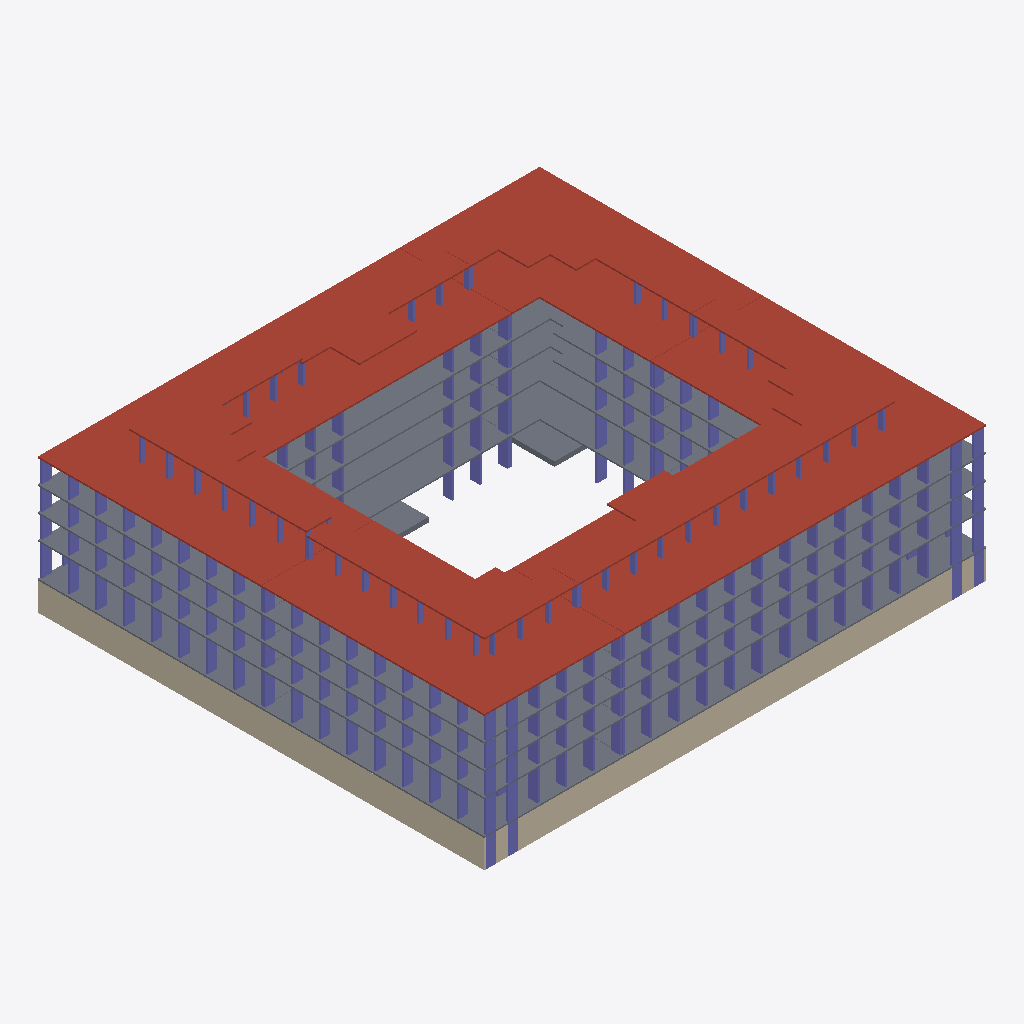
Isometric view of an IFC building model (IFC-SPF (STEP), schema IFC4X3, length unit millimetre), seen from the south-west, elements coloured by IFC class: 249 columns (violet), 27 slabs (grey), 12 roofs (red-brown), 8 walls (beige).
Extent 62.6 m × 55.8 m × 21.5 m (x, y, z). Storeys (42): тб1_с1_э0 at -3.82 m; тб1_с2_э0 at -3.82 m; тб2_с1_э0 at -3.82 m; тб3_с1_э0 at -3.82 m; тб3_с2_э0 at -3.82 m; тб4_с1_э0 at -3.82 m; тб1_с1_э1 at -0.15 m; тб1_с2_э1 at -0.15 m; тб2_с1_э1 at -0.15 m; тб3_с1_э1 at -0.15 m; тб3_с2_э1 at -0.15 m; тб4_с1_э1 at -0.15 m; тб1_с1_э2 at 4.05 m; тб1_с2_э2 at 4.05 m; тб2_с1_э2 at 4.05 m; тб3_с1_э2 at 4.05 m. Elements (1118): 1026 IfcColumn, 50 IfcSlab, 42 IfcWall.

HEADER;
FILE_DESCRIPTION(('ViewDefinition[CoordinationView]'),'2;1');
FILE_NAME('','2024-04-24T19:52:33',(''),(''),'','BIMserver','');
FILE_SCHEMA(('IFC4X3'));
ENDSEC;
DATA;
#16792=IFCPROJECT('2_Lkb38V18Afn4ODN40O$7',#20506,'АКД04',$,$,$,$,(#118),#16788);
#16789=IFCSITE('0uzBjGQi9F0B6rFcWBMEsI',#4,'ekb',$,$,#16790,$,'Екатеринбург',.COMPLEX.,$,$,$,$,$);
#16758=IFCSITE('0YknCZwlP5TxpPo62Ce2ji',#4,'Академический',$,$,#16753,$,'Академический',.PARTIAL.,$,$,$,$,$);
#3=IFCBUILDING('25_dWS$kzDzh$zS$DdSFwi',#4,'BRU_Секция_CN78_С1',$,'BRU_Секция_CN78',#5,$,$,.ELEMENT.,$,$,$);
#9=IFCBUILDING('2A0Wc4IBz7mPijLJbujOpV',#4,'BRU_Секция_EW6_1_С2',$,'BRU_Секция_EW6_1',#10,$,$,.ELEMENT.,$,$,$);
#13=IFCBUILDING('2PXP3YojP04Ae6PLoeTDwX',#4,'BRU_Секция_CN58_С3',$,'BRU_Секция_CN58',#14,$,$,.ELEMENT.,$,$,$);
#17=IFCBUILDING('1P1OhEMkb9hBRl8N0csKE6',#4,'BRU_Секция_CS58_С4',$,'BRU_Секция_CS58',#18,$,$,.ELEMENT.,$,$,$);
#21=IFCBUILDING('1WqA5AI$v0zubRqgEyywmE',#4,'BRU_Секция_EW8_С5',$,'BRU_Секция_EW8',#22,$,$,.ELEMENT.,$,$,$);
#25=IFCBUILDING('277Whlzv5669JsoLPDAtak',#4,'BRU_Секция_CS58_С6',$,'BRU_Секция_CS58',#26,$,$,.ELEMENT.,$,$,$);
#16751=IFCBUILDING('1eM_dUhyr9VfPlCGlqwQvT',#4,'АКД04',$,'BRU_Квартал_закрытый_10х8_без_башни',#16752,$,'Академический 04',.COMPLEX.,$,$,$);
#16760=IFCBUILDING('1UghqJxhz1K872v_KCwmuS',#4,'тб_2',$,'BRU_Температурный_блок',#16765,$,$,.COMPLEX.,$,$,$);
#16761=IFCBUILDING('3AfoFmxvP4eQWdrdlv7wzm',#4,'тб_3',$,'BRU_Температурный_блок',#16771,$,$,.COMPLEX.,$,$,$);
#16762=IFCBUILDING('1h5JP5RLDDjRJpQ0v2RXsa',#4,'тб_5',$,'BRU_Температурный_блок',#16777,$,$,.COMPLEX.,$,$,$);
#16763=IFCBUILDING('0Zx4fZ6gLA$fyvfReSEvPY',#4,'тб_6',$,'BRU_Температурный_блок',#16783,$,$,.COMPLEX.,$,$,$);
#6463=IFCBUILDINGSTOREY('34kRPRQgj7AxbtL$$VyT_Z',#4,'тб1_с1_э0','Этаж -01 (отм. -3,820)','BRU_Этаж',#6464,$,$,.ELEMENT.,-3820.0);
#6510=IFCBUILDINGSTOREY('3Eb5IVaJH8uBlf5tsAA8fv',#4,'тб1_с1_э1','Этаж 01 (отм. -0,150)','BRU_Этаж',#6511,$,$,.ELEMENT.,-150.0);
#6555=IFCBUILDINGSTOREY('2kPtFO0p50avS6a40HwfNH',#4,'тб1_с1_э2','Этаж 02 (отм. +4,050)','BRU_Этаж',#6556,$,$,.ELEMENT.,4050.0);
#6600=IFCBUILDINGSTOREY('1Bl63UL4jAxAEYquvBhwvI',#4,'тб1_с1_э3','Этаж 03 (отм. +7,050)','BRU_Этаж',#6601,$,$,.ELEMENT.,7050.0);
#6645=IFCBUILDINGSTOREY('2bDP74S1j6$wTT_JOVmcby',#4,'тб1_с1_э4','Этаж 04 (отм. +10,050)','BRU_Этаж',#6646,$,$,.ELEMENT.,10050.0);
#6669=IFCBUILDINGSTOREY('2JZ5bGiVPBnQuFzAUibWxx',#4,'тб1_с1_э5','Этаж 05 (отм. +13,070)','BRU_Этаж',#6670,$,$,.ELEMENT.,13070.0);
#7747=IFCBUILDINGSTOREY('36vRugXojFURUl8eiN$K8D',#4,'тб1_с1_э6','Этаж 06 (отм. +16,090)','BRU_Этаж',#7748,$,$,.ELEMENT.,16090.0);
#6703=IFCBUILDINGSTOREY('346nHguuL9I9qPQ3CxEB3F',#4,'тб1_с2_э0','Этаж -01 (отм. -3,820)','BRU_Этаж',#6704,$,$,.ELEMENT.,-3820.0);
#6732=IFCBUILDINGSTOREY('2UxppX8rjCf9IlUZcuE4m3',#4,'тб1_с2_э1','Этаж 01 (отм. -0,150)','BRU_Этаж',#6733,$,$,.ELEMENT.,-150.0);
#6761=IFCBUILDINGSTOREY('36fvOcwgXDxvzdJIEZVrFR',#4,'тб1_с2_э2','Этаж 02 (отм. +4,050)','BRU_Этаж',#6762,$,$,.ELEMENT.,4050.0);
#6790=IFCBUILDINGSTOREY('12f3BK3YHCjOSD9yocinaw',#4,'тб1_с2_э3','Этаж 03 (отм. +7,050)','BRU_Этаж',#6791,$,$,.ELEMENT.,7050.0);
#6819=IFCBUILDINGSTOREY('24N$mYhnj2PhsPe3qYgWDc',#4,'тб1_с2_э4','Этаж 04 (отм. +10,050)','BRU_Этаж',#6820,$,$,.ELEMENT.,10050.0);
#6837=IFCBUILDINGSTOREY('2wyPFVPyr7LuFk1dSZ$Qwf',#4,'тб1_с2_э5','Этаж 05 (отм. +13,070)','BRU_Этаж',#6838,$,$,.ELEMENT.,13070.0);
#7758=IFCBUILDINGSTOREY('260AVmfID87gdhqlWabYYL',#4,'тб1_с2_э6','Этаж 06 (отм. +15,620)','BRU_Этаж',#7759,$,$,.ELEMENT.,15620.0);
#6886=IFCBUILDINGSTOREY('3t4PzqS_b4sg7B032ve0sp',#4,'тб2_с1_э0','Этаж -01 (отм. -3,820)','BRU_Этаж',#6887,$,$,.ELEMENT.,-3820.0);
#6927=IFCBUILDINGSTOREY('1QTaTn4fL92vJPMm3xamkt',#4,'тб2_с1_э1','Этаж 01 (отм. -0,150)','BRU_Этаж',#6928,$,$,.ELEMENT.,-150.0);
#6968=IFCBUILDINGSTOREY('3eUrcXl8bAwvDOlUA$l2Lf',#4,'тб2_с1_э2','Этаж 02 (отм. +4,050)','BRU_Этаж',#6969,$,$,.ELEMENT.,4050.0);
#7009=IFCBUILDINGSTOREY('2v9PqEFc99bupr0r0xZDB4',#4,'тб2_с1_э3','Этаж 03 (отм. +7,050)','BRU_Этаж',#7010,$,$,.ELEMENT.,7050.0);
#7050=IFCBUILDINGSTOREY('20I2jHY0v5heW529bHFGND',#4,'тб2_с1_э4','Этаж 04 (отм. +10,050)','BRU_Этаж',#7051,$,$,.ELEMENT.,10050.0);
#7072=IFCBUILDINGSTOREY('2ogZ7CVof1XRJ1QO8P0zx2',#4,'тб2_с1_э5','Этаж 05 (отм. +13,070)','BRU_Этаж',#7073,$,$,.ELEMENT.,13070.0);
#7769=IFCBUILDINGSTOREY('17wrliDD52nPLXTIyZJmGK',#4,'тб2_с1_э6','Этаж 06 (отм. +15,620)','BRU_Этаж',#7770,$,$,.ELEMENT.,15620.0);
#7117=IFCBUILDINGSTOREY('2xYGKPtLr6hArDRv_D5jf5',#4,'тб3_с1_э0','Этаж -01 (отм. -3,820)','BRU_Этаж',#7118,$,$,.ELEMENT.,-3820.0);
#7154=IFCBUILDINGSTOREY('0mnHkoFLz6Dv3ZZiMEGxiH',#4,'тб3_с1_э1','Этаж 01 (отм. -0,150)','BRU_Этаж',#7155,$,$,.ELEMENT.,-150.0);
#7191=IFCBUILDINGSTOREY('0ewGihFDj1oRCr6WW987JO',#4,'тб3_с1_э2','Этаж 02 (отм. +4,050)','BRU_Этаж',#7192,$,$,.ELEMENT.,4050.0);
#7228=IFCBUILDINGSTOREY('0jAAxh9gvEMPKYVXi1$pkC',#4,'тб3_с1_э3','Этаж 03 (отм. +7,050)','BRU_Этаж',#7229,$,$,.ELEMENT.,7050.0);
#7265=IFCBUILDINGSTOREY('2emNBA5hH2qegkodvsYLbw',#4,'тб3_с1_э4','Этаж 04 (отм. +10,050)','BRU_Этаж',#7266,$,$,.ELEMENT.,10050.0);
#7285=IFCBUILDINGSTOREY('2Nl7BArUf4pR_NnwA4utSY',#4,'тб3_с1_э5','Этаж 05 (отм. +13,070)','BRU_Этаж',#7286,$,$,.ELEMENT.,13070.0);
#7780=IFCBUILDINGSTOREY('0CEGJOmqHC2ugPYQV5e9Zm',#4,'тб3_с1_э6','Этаж 06 (отм. +15,620)','BRU_Этаж',#7781,$,$,.ELEMENT.,15620.0);
#7327=IFCBUILDINGSTOREY('3T2qFrfw10Lxdq1Ox0Rqzs',#4,'тб3_с2_э0','Этаж -01 (отм. -3,820)','BRU_Этаж',#7328,$,$,.ELEMENT.,-3820.0);
#7364=IFCBUILDINGSTOREY('1X7WsDpsb2YwvNfQaUHJD2',#4,'тб3_с2_э1','Этаж 01 (отм. -0,150)','BRU_Этаж',#7365,$,$,.ELEMENT.,-150.0);
#7401=IFCBUILDINGSTOREY('29SXl$BXH50wXa7_dVwUea',#4,'тб3_с2_э2','Этаж 02 (отм. +4,050)','BRU_Этаж',#7402,$,$,.ELEMENT.,4050.0);
#7438=IFCBUILDINGSTOREY('370QndSQ14qg4yBRQsjj$d',#4,'тб3_с2_э3','Этаж 03 (отм. +7,050)','BRU_Этаж',#7439,$,$,.ELEMENT.,7050.0);
#7475=IFCBUILDINGSTOREY('34l$CFtEDBWfdthUkA_P0U',#4,'тб3_с2_э4','Этаж 04 (отм. +10,050)','BRU_Этаж',#7476,$,$,.ELEMENT.,10050.0);
#7497=IFCBUILDINGSTOREY('0UNtUNveH5SO_7RmWOAR37',#4,'тб3_с2_э5','Этаж 05 (отм. +13,070)','BRU_Этаж',#7498,$,$,.ELEMENT.,13070.0);
#7791=IFCBUILDINGSTOREY('191v7r9W5AkPksL79hJUb7',#4,'тб3_с2_э6','Этаж 06 (отм. +15,620)','BRU_Этаж',#7792,$,$,.ELEMENT.,15620.0);
#7546=IFCBUILDINGSTOREY('1KY1K7NKLEkQqgbBvxKwES',#4,'тб4_с1_э0','Этаж -01 (отм. -3,820)','BRU_Этаж',#7547,$,$,.ELEMENT.,-3820.0);
#7587=IFCBUILDINGSTOREY('2rvNnG_o986uJUWrjEjjJd',#4,'тб4_с1_э1','Этаж 01 (отм. -0,150)','BRU_Этаж',#7588,$,$,.ELEMENT.,-150.0);
#7628=IFCBUILDINGSTOREY('1n0O7oZfHAjQ6lHJGikkPu',#4,'тб4_с1_э2','Этаж 02 (отм. +4,050)','BRU_Этаж',#7629,$,$,.ELEMENT.,4050.0);
#7669=IFCBUILDINGSTOREY('32U3KCB3n7l9L8i6oVI6vk',#4,'тб4_с1_э3','Этаж 03 (отм. +7,050)','BRU_Этаж',#7670,$,$,.ELEMENT.,7050.0);
#7710=IFCBUILDINGSTOREY('2PDMXxERz56f_OzB5RKaRX',#4,'тб4_с1_э4','Этаж 04 (отм. +10,050)','BRU_Этаж',#7711,$,$,.ELEMENT.,10050.0);
#7732=IFCBUILDINGSTOREY('1Zy1C2nmjC9P2vAY8GsqnJ',#4,'тб4_с1_э5','Этаж 05 (отм. +13,070)','BRU_Этаж',#7733,$,$,.ELEMENT.,13070.0);
#7806=IFCBUILDINGSTOREY('1KhtJm6TzAPe1VP9tkHVj4',#4,'тб4_с1_э6','Этаж 06 (отм. +15,620)','BRU_Этаж',#7807,$,$,.ELEMENT.,15620.0);
#6371=IFCSLAB('3R73hCReL448BmEeBc42D7',#6414,'1.5_перекрытие','Покрытия','Монолитное_перекрытие_200',#6650,#1875,$,.ROOF.);
#6376=IFCSLAB('3LBVvzMmvBcO_e4pD9$Rx_',#6414,'6.5_перекрытие','Покрытия','Монолитное_перекрытие_200',#7715,#1995,$,.ROOF.);
#6374=IFCSLAB('1kbnepKIn2R8uxqyZv4qJU',#6414,'4.5_перекрытие','Покрытия','Монолитное_перекрытие_200',#7270,#1947,$,.ROOF.);
#6373=IFCSLAB('1Hxlw13G51kxq6lsnyk6Xa',#6414,'3.5_перекрытие','Покрытия','Монолитное_перекрытие_200',#7055,#1923,$,.ROOF.);
#6375=IFCSLAB('3xAx_BV857gPjTPvWBb95E',#6414,'5.5_перекрытие','Покрытия','Монолитное_перекрытие_200',#7480,#1971,$,.ROOF.);
#6372=IFCSLAB('0dZdXiLlPEA9ahSpO9uXxX',#6414,'2.5_перекрытие','Покрытия','Монолитное_перекрытие_200',#6824,#1899,$,.ROOF.);
#6378=IFCSLAB('39v8KLLsTCTvIXLLGy9VBh',#6414,'тб1_с1_э7_перекрытие','Покрытия','Монолитное_перекрытие_200',#7745,#2878,$,.ROOF.);
#6383=IFCSLAB('1Y95jaghDByxCMEiOlMBC_',#6414,'тб4_с1_э7_перекрытие','Покрытия','Монолитное_перекрытие_200',#7804,#6306,$,.ROOF.);
#6380=IFCSLAB('1N_pyid7n4VANyQgdALPH_',#6414,'тб2_с1_э7_перекрытие','Покрытия','Монолитное_перекрытие_200',#7767,#4161,$,.ROOF.);
#6381=IFCSLAB('2btuOFpZD8mxv4BbpHgy$S',#6414,'тб3_с1_э7_перекрытие','Покрытия','Монолитное_перекрытие_200',#7778,#4847,$,.ROOF.);
#6382=IFCSLAB('06B3WeesP658cUCZcsyI0j',#6414,'тб3_с2_э7_перекрытие','Покрытия','Монолитное_перекрытие_200',#7789,#5530,$,.ROOF.);
#7538=IFCWALL('33zKYHd_T9kBDSfY8mOfnv',#6414,$,'Подвал','Монолитная_стена_250',#16891,#5670,$,.SOLIDWALL.);
#6379=IFCSLAB('3r45wqQ0rCrPBkx210Et1M',#6414,'тб1_с2_э7_перекрытие','Покрытия','Монолитное_перекрытие_200',#7756,#3387,$,.ROOF.);
#6455=IFCWALL('2HPX1mq7vDYxQ7bYRL4cAn',#6414,$,'Подвал','Монолитная_стена_250',#16809,#2155,$,.SOLIDWALL.);
#7322=IFCWALL('2p2dIoTLT94wyRVvM4dj0K',#6414,$,'Подвал','Монолитная_стена_250',#16876,#4971,$,.SOLIDWALL.);
#6352=IFCSLAB('3JBTzGlmTDoxJdgER0K0kC',#6414,'6.1_перекрытие','Перекрытия','Монолитное_перекрытие_180',#7551,#1979,$,.FLOOR.);
#6353=IFCSLAB('1OX1n3zEXAhR$W9O9RAHZD',#6414,'6.2_перекрытие','Перекрытия','Монолитное_перекрытие_180',#7592,#1983,$,.FLOOR.);
#6354=IFCSLAB('3_PflxkhDEF84jo9NyFFgr',#6414,'6.3_перекрытие','Перекрытия','Монолитное_перекрытие_180',#7633,#1987,$,.FLOOR.);
#6355=IFCSLAB('3ugFPY8FnFwggYK78XtLM1',#6414,'6.4_перекрытие','Покрытия','Монолитное_перекрытие_180',#7674,#1991,$,.FLOOR.);
#6348=IFCSLAB('0DC4YgJ6n5I9HWU9$3Hqsn',#6414,'5.1_перекрытие','Перекрытия','Монолитное_перекрытие_180',#7332,#1955,$,.FLOOR.);
#6332=IFCSLAB('0zo$ndPTn7jOakFpvXIZxF',#6414,'1.1_перекрытие','Перекрытия','Монолитное_перекрытие_180',#6470,#1859,$,.FLOOR.);
#6335=IFCSLAB('3rZ3DbNcbEQgpra0H9A0IK',#6414,'1.4_перекрытие','Покрытия','Монолитное_перекрытие_180',#6605,#1871,$,.FLOOR.);
#6334=IFCSLAB('3nwL84cIX3GPgcbjmyLxAf',#6414,'1.3_перекрытие','Перекрытия','Монолитное_перекрытие_180',#6560,#1867,$,.FLOOR.);
#6340=IFCSLAB('2HuNJn1Gn8tu0d3H8Gxnet',#6414,'3.1_перекрытие','Перекрытия','Монолитное_перекрытие_180',#6891,#1907,$,.FLOOR.);
#6336=IFCSLAB('3pr4sTcSH3Fw2BlDl6CtJX',#6414,'2.1_перекрытие','Перекрытия','Монолитное_перекрытие_180',#6708,#1883,$,.FLOOR.);
#6333=IFCSLAB('1FMYBr2AbA4hyaDJE69Mz2',#6414,'1.2_перекрытие','Перекрытия','Монолитное_перекрытие_180',#6515,#1863,$,.FLOOR.);
#6347=IFCSLAB('1aEcIemcz0FQ4ws3dPC92G',#6414,'4.4_перекрытие','Покрытия','Монолитное_перекрытие_180',#7233,#1943,$,.FLOOR.);
#6349=IFCSLAB('33LvQvr81EEfrz8NR8g2Nn',#6414,'5.2_перекрытие','Перекрытия','Монолитное_перекрытие_180',#7369,#1959,$,.FLOOR.);
#6351=IFCSLAB('3I32PSfqnDyOcmsSxwdRKP',#6414,'5.4_перекрытие','Покрытия','Монолитное_перекрытие_180',#7443,#1967,$,.FLOOR.);
#6350=IFCSLAB('2pMi4zW516_OSvE4lla8BI',#6414,'5.3_перекрытие','Перекрытия','Монолитное_перекрытие_180',#7406,#1963,$,.FLOOR.);
#6338=IFCSLAB('2m_yjP_Ev9SQ5zPjq8adic',#6414,'2.3_перекрытие','Перекрытия','Монолитное_перекрытие_180',#6766,#1891,$,.FLOOR.);
#6339=IFCSLAB('3SR3Ld4pH0JxmVV5nz8dsL',#6414,'2.4_перекрытие','Покрытия','Монолитное_перекрытие_180',#6795,#1895,$,.FLOOR.);
#6337=IFCSLAB('15Wl6x5xDFTQkgsWnZEg2X',#6414,'2.2_перекрытие','Перекрытия','Монолитное_перекрытие_180',#6737,#1887,$,.FLOOR.);
#6346=IFCSLAB('3UOx4LiVf3ahhG5v_iuoIv',#6414,'4.3_перекрытие','Перекрытия','Монолитное_перекрытие_180',#7196,#1939,$,.FLOOR.);
#6341=IFCSLAB('1LvD85Fxj79AZUX3Hpz69d',#6414,'3.2_перекрытие','Перекрытия','Монолитное_перекрытие_180',#6932,#1911,$,.FLOOR.);
#6342=IFCSLAB('0QmYwp$U597OrWsf3wFxDr',#6414,'3.3_перекрытие','Перекрытия','Монолитное_перекрытие_180',#6973,#1915,$,.FLOOR.);
#7541=IFCWALL('1ZW7gOxun2fQf6xc5AoJKb',#6414,$,'Подвал','Монолитная_стена_250',#16747,#5679,$,.SOLIDWALL.);
#6344=IFCSLAB('1AjSQujxLFheHv0TLqd5AK',#6414,'4.1_перекрытие','Перекрытия','Монолитное_перекрытие_180',#7122,#1931,$,.FLOOR.);
#7112=IFCWALL('3liX8SkTj5I9rSKFLp5zU9',#6414,$,'Подвал','Монолитная_стена_250',#16738,#4294,$,.SOLIDWALL.);
#6343=IFCSLAB('03ZGcanar9TATTPDxBkImr',#6414,'3.4_перекрытие','Покрытия','Монолитное_перекрытие_180',#7014,#1919,$,.FLOOR.);
#6345=IFCSLAB('1H5p8bMbLEj951g0kPdlxx',#6414,'4.2_перекрытие','Перекрытия','Монолитное_перекрытие_180',#7159,#1935,$,.FLOOR.);
#6314=IFCSLAB('0dHFBfNLHFQR46PU$YzShK',#6414,'3.0_перекрытие',$,'Монолитное_перекрытие_600',#6842,#1903,$,.BASESLAB.);
#6356=IFCSLAB('3WO88itlD41PlG6P8FLsab',#6414,'тб4_с1_э2_перекрытие','Перекрытия','Монолитное_перекрытие_180',#7800,#5698,$,.FLOOR.);
#6313=IFCSLAB('2vdfWDehDCGhWo7G$EZV7b',#6414,'2.0_перекрытие',$,'Монолитное_перекрытие_600',#6674,#1879,$,.BASESLAB.);
#7153=IFCCOLUMN('2ppm9YuzbC$vgCrFtCSPz3',#6414,'Колонна_особая_тб3_с1_э1',$,'Монолитная_колонна_1200_250',#18305,#4431,$,.COLUMN.);
#7585=IFCCOLUMN('11BJsjyGj0YPvdaQ4q0OhB',#6414,'Колонна_угловая_тб4_с1_э1',$,'Монолитная_колонна_1200_250',#18000,#5830,$,.COLUMN.);
#7152=IFCCOLUMN('2LA_PCBGn9iA_CMlxq2_QD',#6414,'Колонна_угловая_тб3_с1_э1',$,'Монолитная_колонна_1200_250',#18306,#4427,$,.COLUMN.);
#7586=IFCCOLUMN('3owKCxcNLDPx7eQfGYI_bz',#6414,'Колонна_особая_тб4_с1_э1',$,'Монолитная_колонна_1200_250',#17999,#5834,$,.COLUMN.);
#7111=IFCWALL('0G1L$c9rn5Yx$thSM6DtOy',#6414,$,'Подвал','Монолитная_стена_250',#16734,#4291,$,.SOLIDWALL.);
#7540=IFCWALL('3BV6me0ODBmQjNzaZgaXN2',#6414,$,'Подвал','Монолитная_стена_250',#16743,#5676,$,.SOLIDWALL.);
#7562=IFCCOLUMN('1uvfpcEPb0EOanx$VM7Pei',#6414,'Колонна_тб4_с1_э1_р1_ст3_гор',$,'Монолитная_колонна_1200_250',#18023,#5738,$,.COLUMN.);
#7570=IFCCOLUMN('1M40WmfGH61PO3$XbX8Mo6',#6414,'Колонна_тб4_с1_э1_р0_ст1_вер',$,'Монолитная_колонна_1200_250',#18015,#5770,$,.COLUMN.);
#6495=IFCCOLUMN('15h5v7yFL9I9qanCoiieKm',#6414,'Колонна_тб1_с1_э1_р1_ст1_вер',$,'Монолитная_колонна_1200_250',#18769,#2287,$,.COLUMN.);
#6728=IFCCOLUMN('0nOrGwOxTCrvLyJ5uBhhLx',#6414,'Колонна_тб1_с2_э1_р0_ст6',$,'Монолитная_колонна_1200_250',#18600,#3063,$,.COLUMN.);
#6505=IFCCOLUMN('0O5rbXAPP4H9d9f9mPn0ZZ',#6414,'Колонна_тб1_с1_э1_р6_ст1_вер',$,'Монолитная_колонна_1200_250',#18759,#2327,$,.COLUMN.);
#7345=IFCCOLUMN('2CIpZfM5v2KAcZt$Sv7ckE',#6414,'Колонна_тб3_с2_э1_р3_ст2',$,'Монолитная_колонна_1200_250',#18173,#5034,$,.COLUMN.);
#7351=IFCCOLUMN('3AKE1bCaX8hwx2_zTCAmAz',#6414,'Колонна_тб3_с2_э1_р3_ст5',$,'Монолитная_колонна_1200_250',#18167,#5058,$,.COLUMN.);
#7129=IFCCOLUMN('14aXaFpFnDkRi0vufZIbd3',#6414,'Колонна_тб3_с1_э1_р1_ст2_гор',$,'Монолитная_колонна_1200_250',#18329,#4335,$,.COLUMN.);
#7337=IFCCOLUMN('3DE3qBZlb6qAQvaELZF25V',#6414,'Колонна_тб3_с2_э1_р3_ст0',$,'Монолитная_колонна_1200_250',#18181,#5002,$,.COLUMN.);
#7558=IFCCOLUMN('2TanpEo$1CdRfp6ph4qiik',#6414,'Колонна_тб4_с1_э1_р1_ст1_гор',$,'Монолитная_колонна_1200_250',#18027,#5722,$,.COLUMN.);
#7576=IFCCOLUMN('3QAhA21tf3rvhiwbAuyev7',#6414,'Колонна_тб4_с1_э1_р3_ст1_вер',$,'Монолитная_колонна_1200_250',#18009,#5794,$,.COLUMN.);
#7582=IFCCOLUMN('0Gk1rGWCfDtApgZDEK1zOf',#6414,'Колонна_тб4_с1_э1_р6_ст1_вер',$,'Монолитная_колонна_1200_250',#18003,#5818,$,.COLUMN.);
#6499=IFCCOLUMN('2hkvpNkY5Dphm0xw7bKWyE',#6414,'Колонна_тб1_с1_э1_р3_ст1_вер',$,'Монолитная_колонна_1200_250',#18765,#2303,$,.COLUMN.);
#6724=IFCCOLUMN('07QgpRY2r98xx0GNX8EayB',#6414,'Колонна_тб1_с2_э1_р0_ст5',$,'Монолитная_колонна_1200_250',#18604,#3047,$,.COLUMN.);
#7572=IFCCOLUMN('3km$3ZKMv0cPPjo$yMrL0P',#6414,'Колонна_тб4_с1_э1_р1_ст1_вер',$,'Монолитная_колонна_1200_250',#18013,#5778,$,.COLUMN.);
#6503=IFCCOLUMN('24nX80Qpb3EAAQCq10Grni',#6414,'Колонна_тб1_с1_э1_р5_ст1_вер',$,'Монолитная_колонна_1200_250',#18761,#2319,$,.COLUMN.);
#6508=IFCCOLUMN('0hHmMFPBv9TA0j0w6C$6MO',#6414,'Колонна_угловая_тб1_с1_э1',$,'Монолитная_колонна_1200_250',#18756,#2339,$,.COLUMN.);
#6907=IFCCOLUMN('3wZv_Xf5b4OApc1mOJb_WZ',#6414,'Колонна_тб2_с1_э1_р2_ст0_вер',$,'Монолитная_колонна_1200_250',#18484,#3613,$,.COLUMN.);
#7347=IFCCOLUMN('2y9_5oA6z9iumAO$0KAqb4',#6414,'Колонна_тб3_с2_э1_р3_ст3',$,'Монолитная_колонна_1200_250',#18171,#5042,$,.COLUMN.);
#7355=IFCCOLUMN('1RiEWZydH6nP$zJCp7TRqd',#6414,'Колонна_тб3_с2_э1_р3_ст6',$,'Монолитная_колонна_1200_250',#18163,#5074,$,.COLUMN.);
#7578=IFCCOLUMN('0EGPr$Uvb2HgTUKc5TxpB1',#6414,'Колонна_тб4_с1_э1_р4_ст1_вер',$,'Монолитная_колонна_1200_250',#18007,#5802,$,.COLUMN.);
#7127=IFCCOLUMN('2tZ$B9VQXD4PChwqMO07rJ',#6414,'Колонна_тб3_с1_э1_р1_ст1_гор',$,'Монолитная_колонна_1200_250',#18331,#4327,$,.COLUMN.);
#7560=IFCCOLUMN('1QTru_CpbFlePjDRKIyGxC',#6414,'Колонна_тб4_с1_э1_р1_ст2_гор',$,'Монолитная_колонна_1200_250',#18025,#5730,$,.COLUMN.);
#7584=IFCCOLUMN('0_L5MeHNn5$u37KsPSZeS7',#6414,'Колонна_тб4_с1_э1_р7_ст1_вер',$,'Монолитная_колонна_1200_250',#18001,#5826,$,.COLUMN.);
#6497=IFCCOLUMN('3BCEQc_qL5WwlTZmpQSMK4',#6414,'Колонна_тб1_с1_э1_р2_ст1_вер',$,'Монолитная_колонна_1200_250',#18767,#2295,$,.COLUMN.);
#6720=IFCCOLUMN('2G2FeW5sD6ZP1aIf6s1btV',#6414,'Колонна_тб1_с2_э1_р0_ст4',$,'Монолитная_колонна_1200_250',#18608,#3031,$,.COLUMN.);
#7341=IFCCOLUMN('0onKThSdn28eM3FKdyRv0C',#6414,'Колонна_тб3_с2_э1_р3_ст1',$,'Монолитная_колонна_1200_250',#18177,#5018,$,.COLUMN.);
#6905=IFCCOLUMN('07p8U3$sP9mvIhaynFBNh_',#6414,'Колонна_тб2_с1_э1_р1_ст0_вер',$,'Монолитная_колонна_1200_250',#18486,#3605,$,.COLUMN.);
#7349=IFCCOLUMN('1ozNxKoj1FguzyfrlanSY1',#6414,'Колонна_тб3_с2_э1_р3_ст4',$,'Монолитная_колонна_1200_250',#18169,#5050,$,.COLUMN.);
#7359=IFCCOLUMN('3vQcICCW5B28hJjuOaJbQf',#6414,'Колонна_тб3_с2_э1_р3_ст7',$,'Монолитная_колонна_1200_250',#18159,#5090,$,.COLUMN.);
#6507=IFCCOLUMN('1_JJybKFnCO80Z9W4RJMFK',#6414,'Колонна_тб1_с1_э1_р7_ст1_вер',$,'Монолитная_колонна_1200_250',#18757,#2335,$,.COLUMN.);
#7125=IFCCOLUMN('1NKCOVJs51ePKqVkXXZY3i',#6414,'Колонна_тб3_с1_э1_р1_ст0_гор',$,'Монолитная_колонна_1200_250',#18333,#4319,$,.COLUMN.);
#7574=IFCCOLUMN('0ALoJGAVr3Ux_M7Xwsx_Ue',#6414,'Колонна_тб4_с1_э1_р2_ст1_вер',$,'Монолитная_колонна_1200_250',#18011,#5786,$,.COLUMN.);
#7580=IFCCOLUMN('2Kke9AMsTFbfCZFRMasZC9',#6414,'Колонна_тб4_с1_э1_р5_ст1_вер',$,'Монолитная_колонна_1200_250',#18005,#5810,$,.COLUMN.);
#6501=IFCCOLUMN('0D7ICLA4j4cv7SHlPhgvbd',#6414,'Колонна_тб1_с1_э1_р4_ст1_вер',$,'Монолитная_колонна_1200_250',#18763,#2311,$,.COLUMN.);
#7556=IFCCOLUMN('04qfyj94D8M9N$CNlhQYBj',#6414,'Колонна_тб4_с1_э1_р1_ст0_гор',$,'Монолитная_колонна_1200_250',#18029,#5714,$,.COLUMN.);
#7108=IFCCOLUMN('1jhWzXgpT4JwelAMaUsT1P',#6414,'Колонна_особая_тб3_с1_э0',$,'Монолитная_колонна_1200_250',#16736,#4281,$,.COLUMN.);
#7536=IFCCOLUMN('0Gf3hZBB551g2IGu36ZJ$Q',#6414,'Колонна_угловая_тб4_с1_э0',$,'Монолитная_колонна_1200_250',#16740,#5662,$,.COLUMN.);
#7107=IFCCOLUMN('0UeH4eLUr3CBuEsg$NOaLa',#6414,'Колонна_угловая_тб3_с1_э0',$,'Монолитная_колонна_1200_250',#16731,#4277,$,.COLUMN.);
#7537=IFCCOLUMN('1mfyCANqP8l9IijXdAph5D',#6414,'Колонна_особая_тб4_с1_э0',$,'Монолитная_колонна_1200_250',#16745,#5666,$,.COLUMN.);
#7227=IFCCOLUMN('38iALt6qX1Ph04ArFnD0ok',#6414,'Колонна_особая_тб3_с1_э3',$,'Монолитная_колонна_1200_250',#18245,#4671,$,.COLUMN.);
#7263=IFCCOLUMN('1lYLQaxQHCdRoLnoAisfrC',#6414,'Колонна_угловая_тб3_с1_э4',$,'Монолитная_колонна_1200_250',#18216,#4787,$,.COLUMN.);
#7189=IFCCOLUMN('3b$T45wef8Dw$Swns5wOBF',#6414,'Колонна_угловая_тб3_с1_э2',$,'Монолитная_колонна_1200_250',#18276,#4547,$,.COLUMN.);
#7190=IFCCOLUMN('1pmWF47SfESvTWR$LJoGwH',#6414,'Колонна_особая_тб3_с1_э2',$,'Монолитная_колонна_1200_250',#18275,#4551,$,.COLUMN.);
#7226=IFCCOLUMN('0wcoVQ9Zn8JP8odSl8YFFH',#6414,'Колонна_угловая_тб3_с1_э3',$,'Монолитная_колонна_1200_250',#18246,#4667,$,.COLUMN.);
#7264=IFCCOLUMN('01hDG620fFYxB9p2nYl4c0',#6414,'Колонна_особая_тб3_с1_э4',$,'Монолитная_колонна_1200_250',#18215,#4791,$,.COLUMN.);
#7627=IFCCOLUMN('3ZtrNxwj5EJOmkxFHPmuAF',#6414,'Колонна_особая_тб4_с1_э2',$,'Монолитная_колонна_1200_250',#17965,#5970,$,.COLUMN.);
#7667=IFCCOLUMN('2h7hRApQn32R2HcNrh9SiQ',#6414,'Колонна_угловая_тб4_с1_э3',$,'Монолитная_колонна_1200_250',#17932,#6102,$,.COLUMN.);
#7708=IFCCOLUMN('2UhmD13GbBgPl9Ga6$v8Lg',#6414,'Колонна_угловая_тб4_с1_э4',$,'Монолитная_колонна_1200_250',#17898,#6238,$,.COLUMN.);
#7709=IFCCOLUMN('2kuidGBo553PyOS8J4jK1y',#6414,'Колонна_особая_тб4_с1_э4',$,'Монолитная_колонна_1200_250',#17897,#6242,$,.COLUMN.);
#7626=IFCCOLUMN('3n_k7x6R15vOvM6hzN29lC',#6414,'Колонна_угловая_тб4_с1_э2',$,'Монолитная_колонна_1200_250',#17966,#5966,$,.COLUMN.);
#7668=IFCCOLUMN('20OGgHAozBvuEMGv$3AXxC',#6414,'Колонна_особая_тб4_с1_э3',$,'Монолитная_колонна_1200_250',#17931,#6106,$,.COLUMN.);
#6694=IFCCOLUMN('3S$_St0$58E9yystq238pT',#6414,'Колонна_тб1_с2_э0_р0_ст6',$,'Монолитная_колонна_1200_250',#18622,#2954,$,.COLUMN.);
#6690=IFCCOLUMN('3JXzhCP3n1ER7eCfu6ofG$',#6414,'Колонна_тб1_с2_э0_р0_ст5',$,'Монолитная_колонна_1200_250',#18626,#2938,$,.COLUMN.);
#6858=IFCCOLUMN('2vviifS_j8$AWuQbF4VCeC',#6414,'Колонна_тб2_с1_э0_р2_ст0_вер',$,'Монолитная_колонна_1200_250',#18516,#3447,$,.COLUMN.);
#6686=IFCCOLUMN('3Atb8gk818aApERzxa35S_',#6414,'Колонна_тб1_с2_э0_р0_ст4',$,'Монолитная_колонна_1200_250',#18630,#2922,$,.COLUMN.);
#7130=IFCCOLUMN('14S3UZF0n7FAt5CSV8OMNG',#6414,'Колонна_тб3_с1_э1_р0_ст0_вер',$,'Монолитная_колонна_1200_250',#18328,#4339,$,.COLUMN.);
#6757=IFCCOLUMN('1GszpS7yH5OAEtfotKHYii',#6414,'Колонна_тб1_с2_э2_р0_ст6',$,'Монолитная_колонна_1200_250',#18578,#3151,$,.COLUMN.);
#6815=IFCCOLUMN('3nkEG$Y1r01wWFzyG1l$QY',#6414,'Колонна_тб1_с2_э4_р0_ст6',$,'Монолитная_колонна_1200_250',#18534,#3327,$,.COLUMN.);
#7419=IFCCOLUMN('0unylRFgz7Cf7wo6lnfbE_',#6414,'Колонна_тб3_с2_э3_р3_ст2',$,'Монолитная_колонна_1200_250',#18113,#5274,$,.COLUMN.);
#7456=IFCCOLUMN('2Ijf8l0013Kx1LciXZ$4BI',#6414,'Колонна_тб3_с2_э4_р3_ст2',$,'Монолитная_колонна_1200_250',#18083,#5394,$,.COLUMN.);
#7611=IFCCOLUMN('0zemk62Nb4B9A1DE6i1K6o',#6414,'Колонна_тб4_с1_э2_р0_ст1_вер',$,'Монолитная_колонна_1200_250',#17981,#5906,$,.COLUMN.);
#7644=IFCCOLUMN('1l467k1qX4APnLRIIGv4Rs',#6414,'Колонна_тб4_с1_э3_р1_ст3_гор',$,'Монолитная_колонна_1200_250',#17955,#6010,$,.COLUMN.);
#7652=IFCCOLUMN('0G$qQr8jDBVB8NaLAib4Po',#6414,'Колонна_тб4_с1_э3_р0_ст1_вер',$,'Монолитная_колонна_1200_250',#17947,#6042,$,.COLUMN.);
#6595=IFCCOLUMN('2EN0Y10en3VhCPahZwAc91',#6414,'Колонна_тб1_с1_э3_р6_ст1_вер',$,'Монолитная_колонна_1200_250',#18683,#2631,$,.COLUMN.);
#6630=IFCCOLUMN('2Jmwvxrzr5JufAMazKGNhI',#6414,'Колонна_тб1_с1_э4_р1_ст1_вер',$,'Монолитная_колонна_1200_250',#18655,#2743,$,.COLUMN.);
#6786=IFCCOLUMN('0MZKMmwQD2lwYIPOSgL$yl',#6414,'Колонна_тб1_с2_э3_р0_ст6',$,'Монолитная_колонна_1200_250',#18556,#3239,$,.COLUMN.);
#7603=IFCCOLUMN('1PO$qWIhP7IPa5SoO1Sxz1',#6414,'Колонна_тб4_с1_э2_р1_ст3_гор',$,'Монолитная_колонна_1200_250',#17989,#5874,$,.COLUMN.);
#7685=IFCCOLUMN('3FFm22b219SRKQc7xC_YMM',#6414,'Колонна_тб4_с1_э4_р1_ст3_гор',$,'Монолитная_колонна_1200_250',#17921,#6146,$,.COLUMN.);
#7693=IFCCOLUMN('11nUmqjOb67Of_zAbQwO25',#6414,'Колонна_тб4_с1_э4_р0_ст1_вер',$,'Монолитная_колонна_1200_250',#17913,#6178,$,.COLUMN.);
#6540=IFCCOLUMN('0uHIEEDWPANPzvQjGv5P51',#6414,'Колонна_тб1_с1_э2_р1_ст1_вер',$,'Монолитная_колонна_1200_250',#18731,#2439,$,.COLUMN.);
#6550=IFCCOLUMN('2H_Ne6R69ED8AF0kV4n0yc',#6414,'Колонна_тб1_с1_э2_р6_ст1_вер',$,'Монолитная_колонна_1200_250',#18721,#2479,$,.COLUMN.);
#6585=IFCCOLUMN('3KTLrCZQj6fRT8R1aYM6q$',#6414,'Колонна_тб1_с1_э3_р1_ст1_вер',$,'Монолитная_колонна_1200_250',#18693,#2591,$,.COLUMN.);
#6739=IFCCOLUMN('1v0lWsY$v6rP7TSeI3zL1G',#6414,'Колонна_тб1_с2_э2_р0_ст0',$,'Монолитная_колонна_1200_250',#18596,#3079,$,.COLUMN.);
#7206=IFCCOLUMN('0hu6dyf0r268utMghkt_2C',#6414,'Колонна_тб3_с1_э3_р1_ст0_вер',$,'Монолитная_колонна_1200_250',#18266,#4587,$,.COLUMN.);
#7243=IFCCOLUMN('1i3Z5_f9zCrAgVNw2aNyUW',#6414,'Колонна_тб3_с1_э4_р1_ст0_вер',$,'Монолитная_колонна_1200_250',#18236,#4707,$,.COLUMN.);
#7388=IFCCOLUMN('1HZAbcSUz3Qv_QPJo5x$VF',#6414,'Колонна_тб3_с2_э2_р3_ст5',$,'Монолитная_колонна_1200_250',#18137,#5178,$,.COLUMN.);
#7617=IFCCOLUMN('1MiOHpS7L4gvVDyVr56t2Q',#6414,'Колонна_тб4_с1_э2_р3_ст1_вер',$,'Монолитная_колонна_1200_250',#17975,#5930,$,.COLUMN.);
#7658=IFCCOLUMN('2O8xRsImPCeflDjqgK1xd6',#6414,'Колонна_тб4_с1_э3_р3_ст1_вер',$,'Монолитная_колонна_1200_250',#17941,#6066,$,.COLUMN.);
#7699=IFCCOLUMN('36BASaN21BMf3c0LZ7ZVw8',#6414,'Колонна_тб4_с1_э4_р3_ст1_вер',$,'Монолитная_колонна_1200_250',#17907,#6202,$,.COLUMN.);
#6634=IFCCOLUMN('0DRQAHR6558vX_mfyMIU01',#6414,'Колонна_тб1_с1_э4_р3_ст1_вер',$,'Монолитная_колонна_1200_250',#18651,#2759,$,.COLUMN.);
#7166=IFCCOLUMN('1JVf$zyjzBCeVGnUDP0vqE',#6414,'Колонна_тб3_с1_э2_р1_ст2_гор',$,'Монолитная_колонна_1200_250',#18299,#4455,$,.COLUMN.);
#7169=IFCCOLUMN('2$9GR04cP4SBb9gd2VRlLo',#6414,'Колонна_тб3_с1_э2_р1_ст0_вер',$,'Монолитная_колонна_1200_250',#18296,#4467,$,.COLUMN.);
#7203=IFCCOLUMN('3sHaR69r936gnTdUCzssPe',#6414,'Колонна_тб3_с1_э3_р1_ст2_гор',$,'Монолитная_колонна_1200_250',#18269,#4575,$,.COLUMN.);
#7240=IFCCOLUMN('0R7FfELWT6y8NzEAR1jszY',#6414,'Колонна_тб3_с1_э4_р1_ст2_гор',$,'Монолитная_колонна_1200_250',#18239,#4695,$,.COLUMN.);
#7382=IFCCOLUMN('02q8DTOPv2tec4nl166FST',#6414,'Колонна_тб3_с2_э2_р3_ст2',$,'Монолитная_колонна_1200_250',#18143,#5154,$,.COLUMN.);
#7411=IFCCOLUMN('2Zeh9It5HAYed9PtzSAzIe',#6414,'Колонна_тб3_с2_э3_р3_ст0',$,'Монолитная_колонна_1200_250',#18121,#5242,$,.COLUMN.);
#7425=IFCCOLUMN('3SSokulQ1CVOKJrKKqxXNX',#6414,'Колонна_тб3_с2_э3_р3_ст5',$,'Монолитная_колонна_1200_250',#18107,#5298,$,.COLUMN.);
#7462=IFCCOLUMN('3L8JXoW2j7i90_BeXEmkkW',#6414,'Колонна_тб3_с2_э4_р3_ст5',$,'Монолитная_колонна_1200_250',#18077,#5418,$,.COLUMN.);
#7623=IFCCOLUMN('1K0whSWZzD6P4f$6jf4B1j',#6414,'Колонна_тб4_с1_э2_р6_ст1_вер',$,'Монолитная_колонна_1200_250',#17969,#5954,$,.COLUMN.);
#7640=IFCCOLUMN('3yZROMxDn9FwygCHzvwYUH',#6414,'Колонна_тб4_с1_э3_р1_ст1_гор',$,'Монолитная_колонна_1200_250',#17959,#5994,$,.COLUMN.);
#7664=IFCCOLUMN('0pjUs7Vnj7$uULkamevCMI',#6414,'Колонна_тб4_с1_э3_р6_ст1_вер',$,'Монолитная_колонна_1200_250',#17935,#6090,$,.COLUMN.);
#7681=IFCCOLUMN('14Nx3oeG157gGXcUUF3pYK',#6414,'Колонна_тб4_с1_э4_р1_ст1_гор',$,'Монолитная_колонна_1200_250',#17925,#6130,$,.COLUMN.);
#7705=IFCCOLUMN('09bP5ctUz6bADblqC7iyZE',#6414,'Колонна_тб4_с1_э4_р6_ст1_вер',$,'Монолитная_колонна_1200_250',#17901,#6226,$,.COLUMN.);
#6544=IFCCOLUMN('0R5cpnVu9E08bWjZNutPh5',#6414,'Колонна_тб1_с1_э2_р3_ст1_вер',$,'Монолитная_колонна_1200_250',#18727,#2455,$,.COLUMN.);
#6589=IFCCOLUMN('0Wg5QLTsrAkhQKfrn4C7lO',#6414,'Колонна_тб1_с1_э3_р3_ст1_вер',$,'Монолитная_колонна_1200_250',#18689,#2607,$,.COLUMN.);
#6640=IFCCOLUMN('1xxY5gh5zAjfpUzAdotAI0',#6414,'Колонна_тб1_с1_э4_р6_ст1_вер',$,'Монолитная_колонна_1200_250',#18645,#2783,$,.COLUMN.);
#6768=IFCCOLUMN('0T6JGrQDbA$O_RTmyyKR3X',#6414,'Колонна_тб1_с2_э3_р0_ст0',$,'Монолитная_колонна_1200_250',#18574,#3167,$,.COLUMN.);
#6782=IFCCOLUMN('3BYZ3uGUPF38aSIZr7lmhQ',#6414,'Колонна_тб1_с2_э3_р0_ст5',$,'Монолитная_колонна_1200_250',#18560,#3223,$,.COLUMN.);
#6797=IFCCOLUMN('2ZfUAa6rr4muAw6dxT3s2x',#6414,'Колонна_тб1_с2_э4_р0_ст0',$,'Монолитная_колонна_1200_250',#18552,#3255,$,.COLUMN.);
#7374=IFCCOLUMN('0_nxBhpQL3rBfLuNgIrmFo',#6414,'Колонна_тб3_с2_э2_р3_ст0',$,'Монолитная_колонна_1200_250',#18151,#5122,$,.COLUMN.);
#7458=IFCCOLUMN('2lU5I03vTBFuzwPnUwwAKc',#6414,'Колонна_тб3_с2_э4_р3_ст3',$,'Монолитная_колонна_1200_250',#18081,#5402,$,.COLUMN.);
#7599=IFCCOLUMN('2Ys1fN$S5E8h89SHujguF3',#6414,'Колонна_тб4_с1_э2_р1_ст1_гор',$,'Монолитная_колонна_1200_250',#17993,#5858,$,.COLUMN.);
#7654=IFCCOLUMN('08SN0GBuH8LxrxcnI$229d',#6414,'Колонна_тб4_с1_э3_р1_ст1_вер',$,'Монолитная_колонна_1200_250',#17945,#6050,$,.COLUMN.);
#6753=IFCCOLUMN('0nUUWHMD57sws43K$c3i_B',#6414,'Колонна_тб1_с2_э2_р0_ст5',$,'Монолитная_колонна_1200_250',#18582,#3135,$,.COLUMN.);
#6811=IFCCOLUMN('1LM1xU58r02QJC4s6pxOWK',#6414,'Колонна_тб1_с2_э4_р0_ст5',$,'Монолитная_колонна_1200_250',#18538,#3311,$,.COLUMN.);
#7448=IFCCOLUMN('3PJrHLWf104AqLQoES$lhj',#6414,'Колонна_тб3_с2_э4_р3_ст0',$,'Монолитная_колонна_1200_250',#18091,#5362,$,.COLUMN.);
#7695=IFCCOLUMN('1qJBl5jKz7qAsKIRIOhWJ9',#6414,'Колонна_тб4_с1_э4_р1_ст1_вер',$,'Монолитная_колонна_1200_250',#17911,#6186,$,.COLUMN.);
#6553=IFCCOLUMN('3R2o28TEb6QAVc2ZfKWSwc',#6414,'Колонна_угловая_тб1_с1_э2',$,'Монолитная_колонна_1200_250',#18718,#2491,$,.COLUMN.);
#6593=IFCCOLUMN('3mclomzGb4peCVPbnxEtkj',#6414,'Колонна_тб1_с1_э3_р5_ст1_вер',$,'Монолитная_колонна_1200_250',#18685,#2623,$,.COLUMN.);
#6598=IFCCOLUMN('3bVEZt1b93tQwKr8zyspbH',#6414,'Колонна_угловая_тб1_с1_э3',$,'Монолитная_колонна_1200_250',#18680,#2643,$,.COLUMN.);
#6643=IFCCOLUMN('3U7$CtrK5F3RpHteKcXxXX',#6414,'Колонна_угловая_тб1_с1_э4',$,'Монолитная_колонна_1200_250',#18642,#2795,$,.COLUMN.);
#6948=IFCCOLUMN('1NmIyQyDv5OvNewGSkSc_a',#6414,'Колонна_тб2_с1_э2_р2_ст0_вер',$,'Монолитная_колонна_1200_250',#18450,#3749,$,.COLUMN.);
#6989=IFCCOLUMN('2ZKB72Flf5TPdHh_IjOY6n',#6414,'Колонна_тб2_с1_э3_р2_ст0_вер',$,'Монолитная_колонна_1200_250',#18416,#3885,$,.COLUMN.);
#7164=IFCCOLUMN('14aGdyVRLAkuz87hathaiy',#6414,'Колонна_тб3_с1_э2_р1_ст1_гор',$,'Монолитная_колонна_1200_250',#18301,#4447,$,.COLUMN.);
#7384=IFCCOLUMN('0vdOnkoHX0qAQ_Q1yDAi6Y',#6414,'Колонна_тб3_с2_э2_р3_ст3',$,'Монолитная_колонна_1200_250',#18141,#5162,$,.COLUMN.);
#7392=IFCCOLUMN('3mtQ_55vn3XPXrpyh1ZVZP',#6414,'Колонна_тб3_с2_э2_р3_ст6',$,'Монолитная_колонна_1200_250',#18133,#5194,$,.COLUMN.);
#7429=IFCCOLUMN('3LeYNMk$jErwyQHrClGNbg',#6414,'Колонна_тб3_с2_э3_р3_ст6',$,'Монолитная_колонна_1200_250',#18103,#5314,$,.COLUMN.);
#7613=IFCCOLUMN('2rDv6sitvDHxdJn64IUrqm',#6414,'Колонна_тб4_с1_э2_р1_ст1_вер',$,'Монолитная_колонна_1200_250',#17979,#5914,$,.COLUMN.);
#7619=IFCCOLUMN('1X5MYa8DbBwfVXb8K$d4Ao',#6414,'Колонна_тб4_с1_э2_р4_ст1_вер',$,'Монолитная_колонна_1200_250',#17973,#5938,$,.COLUMN.);
#7660=IFCCOLUMN('1Eq5WDBwbDw8Kf$$WKF1mN',#6414,'Колонна_тб4_с1_э3_р4_ст1_вер',$,'Монолитная_колонна_1200_250',#17939,#6074,$,.COLUMN.);
#7701=IFCCOLUMN('3iICj1WdLCiRMF3Af23v_I',#6414,'Колонна_тб4_с1_э4_р4_ст1_вер',$,'Монолитная_колонна_1200_250',#17905,#6210,$,.COLUMN.);
#6548=IFCCOLUMN('0Cahh1YsP8uwoysCL0ssJx',#6414,'Колонна_тб1_с1_э2_р5_ст1_вер',$,'Монолитная_колонна_1200_250',#18723,#2471,$,.COLUMN.);
#6638=IFCCOLUMN('0hf6P3fn54AhiEcS_EwU3t',#6414,'Колонна_тб1_с1_э4_р5_ст1_вер',$,'Монолитная_колонна_1200_250',#18647,#2775,$,.COLUMN.);
#7030=IFCCOLUMN('24gHJtroH5iRKbHxs7EiMz',#6414,'Колонна_тб2_с1_э4_р2_ст0_вер',$,'Монолитная_колонна_1200_250',#18382,#4021,$,.COLUMN.);
#7421=IFCCOLUMN('3nph5oXcP7oQSQHY0CCEYq',#6414,'Колонна_тб3_с2_э3_р3_ст3',$,'Монолитная_колонна_1200_250',#18111,#5282,$,.COLUMN.);
#7466=IFCCOLUMN('1jlprgKz18FhZhmUz1bQIi',#6414,'Колонна_тб3_с2_э4_р3_ст6',$,'Монолитная_колонна_1200_250',#18073,#5434,$,.COLUMN.);
#7201=IFCCOLUMN('349VlWhan6nP2omNn9YGxh',#6414,'Колонна_тб3_с1_э3_р1_ст1_гор',$,'Монолитная_колонна_1200_250',#18271,#4567,$,.COLUMN.);
#7238=IFCCOLUMN('1X_M4YfSD2xfbc1T4O1CXv',#6414,'Колонна_тб3_с1_э4_р1_ст1_гор',$,'Монолитная_колонна_1200_250',#18241,#4687,$,.COLUMN.);
#7245=IFCCOLUMN('3K7Gn6foD7KgqbQdA5Z7Wh',#6414,'Колонна_тб3_с1_э4_р2_ст0_вер',$,'Монолитная_колонна_1200_250',#18234,#4715,$,.COLUMN.);
#7666=IFCCOLUMN('2Oi_EuJpLBFfqKgoWfzIDA',#6414,'Колонна_тб4_с1_э3_р7_ст1_вер',$,'Монолитная_колонна_1200_250',#17933,#6098,$,.COLUMN.);
#6562=IFCCOLUMN('10SFO$B$9ETwTd7w3GXbDB',#6414,'Колонна_тб1_с1_э3_р0_ст0_гор',$,'Монолитная_колонна_1200_250',#18716,#2499,$,.COLUMN.);
#6587=IFCCOLUMN('2k8GPWN4n19hwNn_ZhH9Pv',#6414,'Колонна_тб1_с1_э3_р2_ст1_вер',$,'Монолитная_колонна_1200_250',#18691,#2599,$,.COLUMN.);
#6632=IFCCOLUMN('2DTykJ6DHCawpOx8xouqgF',#6414,'Колонна_тб1_с1_э4_р2_ст1_вер',$,'Монолитная_колонна_1200_250',#18653,#2751,$,.COLUMN.);
#6807=IFCCOLUMN('0awyLHoxn8VPGWcgbSHnSx',#6414,'Колонна_тб1_с2_э4_р0_ст4',$,'Монолитная_колонна_1200_250',#18542,#3295,$,.COLUMN.);
#6856=IFCCOLUMN('1h1PH78vn7XRHrDXlFZYD5',#6414,'Колонна_тб2_с1_э0_р1_ст0_вер',$,'Монолитная_колонна_1200_250',#18518,#3439,$,.COLUMN.);
#7378=IFCCOLUMN('0z6ih5twH82PBIx2Lbn7Cz',#6414,'Колонна_тб3_с2_э2_р3_ст1',$,'Монолитная_колонна_1200_250',#18147,#5138,$,.COLUMN.);
#7415=IFCCOLUMN('0ZPKL08nD45ArBRyB0zpso',#6414,'Колонна_тб3_с2_э3_р3_ст1',$,'Монолитная_колонна_1200_250',#18117,#5258,$,.COLUMN.);
#7452=IFCCOLUMN('1eV0upxPnFJQOqv4k2lIkk',#6414,'Колонна_тб3_с2_э4_р3_ст1',$,'Монолитная_колонна_1200_250',#18087,#5378,$,.COLUMN.);
#7601=IFCCOLUMN('2utSR296P7uQv5o6xli4g_',#6414,'Колонна_тб4_с1_э2_р1_ст2_гор',$,'Монолитная_колонна_1200_250',#17991,#5866,$,.COLUMN.);
#7642=IFCCOLUMN('0pF$4M0wvAkOY$oEIX9WZG',#6414,'Колонна_тб4_с1_э3_р1_ст2_гор',$,'Монолитная_колонна_1200_250',#17957,#6002,$,.COLUMN.);
#7683=IFCCOLUMN('2dz7fg5bT3Lemxp$2o5tmC',#6414,'Колонна_тб4_с1_э4_р1_ст2_гор',$,'Монолитная_колонна_1200_250',#17923,#6138,$,.COLUMN.);
#7707=IFCCOLUMN('2Qqqzeh5vCtxvmUqMUcBt2',#6414,'Колонна_тб4_с1_э4_р7_ст1_вер',$,'Монолитная_колонна_1200_250',#17899,#6234,$,.COLUMN.);
#6552=IFCCOLUMN('3$lmqDWinC4PwhSsBKpP8f',#6414,'Колонна_тб1_с1_э2_р7_ст1_вер',$,'Монолитная_колонна_1200_250',#18719,#2487,$,.COLUMN.);
#6607=IFCCOLUMN('18s2DEPVf1P8wqdq2GN5ZY',#6414,'Колонна_тб1_с1_э4_р0_ст0_гор',$,'Монолитная_колонна_1200_250',#18678,#2651,$,.COLUMN.);
#6749=IFCCOLUMN('2LtS2vCpjBpQ$AgyXaWAt5',#6414,'Колонна_тб1_с2_э2_р0_ст4',$,'Монолитная_колонна_1200_250',#18586,#3119,$,.COLUMN.);
#7208=IFCCOLUMN('3r8wKECUvEww0AxKTixNjo',#6414,'Колонна_тб3_с1_э3_р2_ст0_вер',$,'Монолитная_колонна_1200_250',#18264,#4595,$,.COLUMN.);
#7241=IFCCOLUMN('39hFxURsf1suDCX$HUNlT3',#6414,'Колонна_тб3_с1_э4_р0_ст0_вер',$,'Монолитная_колонна_1200_250',#18238,#4699,$,.COLUMN.);
#7615=IFCCOLUMN('3JZyvDt29EABKsxU0kL421',#6414,'Колонна_тб4_с1_э2_р2_ст1_вер',$,'Монолитная_колонна_1200_250',#17977,#5922,$,.COLUMN.);
#7625=IFCCOLUMN('11_u5F2PXFdfPUfj2TuOwu',#6414,'Колонна_тб4_с1_э2_р7_ст1_вер',$,'Монолитная_колонна_1200_250',#17967,#5962,$,.COLUMN.);
#7697=IFCCOLUMN('3dWwnJKsjEpf3OexFA9rdm',#6414,'Колонна_тб4_с1_э4_р2_ст1_вер',$,'Монолитная_колонна_1200_250',#17909,#6194,$,.COLUMN.);
#6542=IFCCOLUMN('2qnEcxsCz3SeD7qMVcoHuu',#6414,'Колонна_тб1_с1_э2_р2_ст1_вер',$,'Монолитная_колонна_1200_250',#18729,#2447,$,.COLUMN.);
#6636=IFCCOLUMN('2GvvuKNob2WuqozMgZ7K9$',#6414,'Колонна_тб1_с1_э4_р4_ст1_вер',$,'Монолитная_колонна_1200_250',#18649,#2767,$,.COLUMN.);
#6778=IFCCOLUMN('2Qfu4CU792kgmnBKoiwn0L',#6414,'Колонна_тб1_с2_э3_р0_ст4',$,'Монолитная_колонна_1200_250',#18564,#3207,$,.COLUMN.);
#6946=IFCCOLUMN('10hPcPA0z7MAFFEUBnXYvh',#6414,'Колонна_тб2_с1_э2_р1_ст0_вер',$,'Монолитная_колонна_1200_250',#18452,#3741,$,.COLUMN.);
#7162=IFCCOLUMN('0rxi_RCpH8qQe4Kk4ISYpl',#6414,'Колонна_тб3_с1_э2_р1_ст0_гор',$,'Монолитная_колонна_1200_250',#18303,#4439,$,.COLUMN.);
#7167=IFCCOLUMN('0AW7S031127fAsPiSAwrRQ',#6414,'Колонна_тб3_с1_э2_р0_ст0_вер',$,'Монолитная_колонна_1200_250',#18298,#4459,$,.COLUMN.);
#7204=IFCCOLUMN('1Hy3b9UZv3uewe0KCSHX4O',#6414,'Колонна_тб3_с1_э3_р0_ст0_вер',$,'Монолитная_колонна_1200_250',#18268,#4579,$,.COLUMN.);
#7423=IFCCOLUMN('128PkGUA58UB5oGUx1yaXo',#6414,'Колонна_тб3_с2_э3_р3_ст4',$,'Монолитная_колонна_1200_250',#18109,#5290,$,.COLUMN.);
#7433=IFCCOLUMN('1V0qqyeljBa9DiB$xG5d13',#6414,'Колонна_тб3_с2_э3_р3_ст7',$,'Монолитная_колонна_1200_250',#18099,#5330,$,.COLUMN.);
#7597=IFCCOLUMN('0h0ZO7jRj7gwin26I8Ixhk',#6414,'Колонна_тб4_с1_э2_р1_ст0_гор',$,'Монолитная_колонна_1200_250',#17995,#5850,$,.COLUMN.);
#7656=IFCCOLUMN('0870tuA8LD4R7TCkVcLarV',#6414,'Колонна_тб4_с1_э3_р2_ст1_вер',$,'Монолитная_колонна_1200_250',#17943,#6058,$,.COLUMN.);
#7679=IFCCOLUMN('2kliZnEln4RgdWe4nmBd5n',#6414,'Колонна_тб4_с1_э4_р1_ст0_гор',$,'Монолитная_колонна_1200_250',#17927,#6122,$,.COLUMN.);
#6546=IFCCOLUMN('0Pv9UrA7rAfAWO6jTNSgY9',#6414,'Колонна_тб1_с1_э2_р4_ст1_вер',$,'Монолитная_колонна_1200_250',#18725,#2463,$,.COLUMN.);
#6591=IFCCOLUMN('3IhJrTObL7FwujRkthlJKa',#6414,'Колонна_тб1_с1_э3_р4_ст1_вер',$,'Монолитная_колонна_1200_250',#18687,#2615,$,.COLUMN.);
#6597=IFCCOLUMN('0ZBPfbFUnBqexfW2mTUuXx',#6414,'Колонна_тб1_с1_э3_р7_ст1_вер',$,'Монолитная_колонна_1200_250',#18681,#2639,$,.COLUMN.);
#6642=IFCCOLUMN('2Qq9mByf94fhX09pflRdSG',#6414,'Колонна_тб1_с1_э4_р7_ст1_вер',$,'Монолитная_колонна_1200_250',#18643,#2791,$,.COLUMN.);
#6987=IFCCOLUMN('0DqyAmLJbBrv5Kp_xyUe3_',#6414,'Колонна_тб2_с1_э3_р1_ст0_вер',$,'Монолитная_колонна_1200_250',#18418,#3877,$,.COLUMN.);
#7028=IFCCOLUMN('2h1Ov4bT9BufY9dyX8QWgs',#6414,'Колонна_тб2_с1_э4_р1_ст0_вер',$,'Монолитная_колонна_1200_250',#18384,#4013,$,.COLUMN.);
#7386=IFCCOLUMN('1vrHi5MH15_QCHGeqgLGDX',#6414,'Колонна_тб3_с2_э2_р3_ст4',$,'Монолитная_колонна_1200_250',#18139,#5170,$,.COLUMN.);
#7396=IFCCOLUMN('04VQpOzgvAYxLpg4RNRIwW',#6414,'Колонна_тб3_с2_э2_р3_ст7',$,'Монолитная_колонна_1200_250',#18129,#5210,$,.COLUMN.);
#7460=IFCCOLUMN('3RH0VMhwv4A9VqTTjIUQut',#6414,'Колонна_тб3_с2_э4_р3_ст4',$,'Монолитная_колонна_1200_250',#18079,#5410,$,.COLUMN.);
#7470=IFCCOLUMN('0TTyZVgyj048lG07$1q9Qu',#6414,'Колонна_тб3_с2_э4_р3_ст7',$,'Монолитная_колонна_1200_250',#18069,#5450,$,.COLUMN.);
#7621=IFCCOLUMN('1mI4C9$U58QBGR50EjsceL',#6414,'Колонна_тб4_с1_э2_р5_ст1_вер',$,'Монолитная_колонна_1200_250',#17971,#5946,$,.COLUMN.);
#7638=IFCCOLUMN('3XSJknwMDBYhUngDZJPvtn',#6414,'Колонна_тб4_с1_э3_р1_ст0_гор',$,'Монолитная_колонна_1200_250',#17961,#5986,$,.COLUMN.);
#7662=IFCCOLUMN('2uU69haLn1GhL6BAUDs0U4',#6414,'Колонна_тб4_с1_э3_р5_ст1_вер',$,'Монолитная_колонна_1200_250',#17937,#6082,$,.COLUMN.);
#7703=IFCCOLUMN('2qTKN4UgfDEORSuss2wis4',#6414,'Колонна_тб4_с1_э4_р5_ст1_вер',$,'Монолитная_колонна_1200_250',#17903,#6218,$,.COLUMN.);
#6609=IFCCOLUMN('1vUdoMe_52VgdSXCvcNHox',#6414,'Колонна_тб1_с1_э4_р0_ст1_гор',$,'Монолитная_колонна_1200_250',#18676,#2659,$,.COLUMN.);
#7199=IFCCOLUMN('0Xa_Apy0b6uxKzPaxvBlgv',#6414,'Колонна_тб3_с1_э3_р1_ст0_гор',$,'Монолитная_колонна_1200_250',#18273,#4559,$,.COLUMN.);
#7236=IFCCOLUMN('0aTgsV9zjErAvHTdeiUwkS',#6414,'Колонна_тб3_с1_э4_р1_ст0_гор',$,'Монолитная_колонна_1200_250',#18243,#4679,$,.COLUMN.);
#6664=IFCCOLUMN('0pnD89Frz7L9KFdKpX$Nut',#6414,'Колонна_тб1_с1_э5_р2_ст0_вер',$,'Монолитная_колонна_600_250',#18903,#2854,$,.COLUMN.);
#6667=IFCCOLUMN('2dT0voYRL5EhXvEtaO4nQV',#6414,'Колонна_тб1_с1_э5_р5_ст0_вер',$,'Монолитная_колонна_600_250',#18900,#2866,$,.COLUMN.);
#6666=IFCCOLUMN('0MnVOvt$zEgR$tgimANn_A',#6414,'Колонна_тб1_с1_э5_р4_ст0_вер',$,'Монолитная_колонна_600_250',#18901,#2862,$,.COLUMN.);
#6652=IFCCOLUMN('2PCSlOLav6cfzWsAfOoV$K',#6414,'Колонна_тб1_с1_э5_р1_ст0_гор',$,'Монолитная_колонна_600_250',#18915,#2806,$,.COLUMN.);
#6663=IFCCOLUMN('0IcnjV7ILBkBpuseVM$sCf',#6414,'Колонна_тб1_с1_э5_р1_ст0_вер',$,'Монолитная_колонна_600_250',#18904,#2850,$,.COLUMN.);
#6668=IFCCOLUMN('3rgrHJ0$97W8f8ATtwKJxx',#6414,'Колонна_тб1_с1_э5_р6_ст0_вер',$,'Монолитная_колонна_600_250',#18899,#2870,$,.COLUMN.);
#6826=IFCCOLUMN('0GFZyXnZn5DfxcL_2YXIlh',#6414,'Колонна_тб1_с2_э5_р1_ст0',$,'Монолитная_колонна_600_250',#18898,#3343,$,.COLUMN.);
#6665=IFCCOLUMN('1z_nSufBjBv8mg2vZ18zm6',#6414,'Колонна_тб1_с1_э5_р3_ст0_вер',$,'Монолитная_колонна_600_250',#18902,#2858,$,.COLUMN.);
#6653=IFCCOLUMN('1fwOuB8vHAefCvzuLAD140',#6414,'Колонна_тб1_с1_э5_р1_ст1_гор',$,'Монолитная_колонна_600_250',#18914,#2810,$,.COLUMN.);
#6835=IFCCOLUMN('1mN_GlSU19thGSuAaBzdza',#6414,'Колонна_тб1_с2_э5_р1_ст6',$,'Монолитная_колонна_600_250',#18889,#3379,$,.COLUMN.);
#7273=IFCCOLUMN('1JNyNxwtr4CenHPkq3UOps',#6414,'Колонна_тб3_с1_э5_р0_ст1_гор',$,'Монолитная_колонна_600_250',#18871,#4799,$,.COLUMN.);
#7485=IFCCOLUMN('0UMer$oaLCHuZN7wsaPBCQ',#6414,'Колонна_тб3_с2_э5_р2_ст1',$,'Монолитная_колонна_600_250',#18856,#5482,$,.COLUMN.);
#7492=IFCCOLUMN('0WXPHo0lv7TP5tq4Di5zoQ',#6414,'Колонна_тб3_с2_э5_р2_ст6',$,'Монолитная_колонна_600_250',#18849,#5510,$,.COLUMN.);
#7720=IFCCOLUMN('3EfW2dYCn65AXVxPKP$19D',#6414,'Колонна_тб4_с1_э5_р0_ст2_гор',$,'Монолитная_колонна_600_250',#18841,#6258,$,.COLUMN.);
#7729=IFCCOLUMN('1gWGGAAK53qulqvKZbsRNW',#6414,'Колонна_тб4_с1_э5_р4_ст0_вер',$,'Монолитная_колонна_600_250',#18832,#6294,$,.COLUMN.);
#7276=IFCCOLUMN('1T4wUnTAnCBvYOq1D7l84N',#6414,'Колонна_тб3_с1_э5_р1_ст1_вер',$,'Монолитная_колонна_600_250',#18868,#4811,$,.COLUMN.);
#7489=IFCCOLUMN('1guGLZJ$P5g9b61G6jq52d',#6414,'Колонна_тб3_с2_э5_р2_ст4',$,'Монолитная_колонна_600_250',#18852,#5498,$,.COLUMN.);
#7718=IFCCOLUMN('1naujtV8P2kfTC4jgqWevk',#6414,'Колонна_тб4_с1_э5_р0_ст0_гор',$,'Монолитная_колонна_600_250',#18843,#6250,$,.COLUMN.);
#7727=IFCCOLUMN('28EQsElbjEKRj23YzM79id',#6414,'Колонна_тб4_с1_э5_р2_ст0_вер',$,'Монолитная_колонна_600_250',#18834,#6286,$,.COLUMN.);
#6833=IFCCOLUMN('2my9B7y_nF6wapJPgdGLac',#6414,'Колонна_тб1_с2_э5_р1_ст5',$,'Монолитная_колонна_600_250',#18891,#3371,$,.COLUMN.);
#7064=IFCCOLUMN('3UmKRYLlT4bvttMxHgnZzT',#6414,'Колонна_тб2_с1_э5_р2_ст1_вер',$,'Монолитная_колонна_600_250',#18880,#4129,$,.COLUMN.);
#7272=IFCCOLUMN('1$HEw1$_n40fqAPqW0u$EK',#6414,'Колонна_тб3_с1_э5_р0_ст0_гор',$,'Монолитная_колонна_600_250',#18872,#4795,$,.COLUMN.);
#7487=IFCCOLUMN('1Vk4susfr4aupMvxO7V7NS',#6414,'Колонна_тб3_с2_э5_р2_ст2',$,'Монолитная_колонна_600_250',#18854,#5490,$,.COLUMN.);
#7494=IFCCOLUMN('0BJZVkyv93ffgWA7zMMtgR',#6414,'Колонна_тб3_с2_э5_р2_ст7',$,'Монолитная_колонна_600_250',#18847,#5518,$,.COLUMN.);
#7730=IFCCOLUMN('3aH_P5Vkb0SOYDh2WLJDUt',#6414,'Колонна_тб4_с1_э5_р5_ст0_вер',$,'Монолитная_колонна_600_250',#18831,#6298,$,.COLUMN.);
#7274=IFCCOLUMN('38xZlIDIn04hlbpLDnDFDj',#6414,'Колонна_тб3_с1_э5_р0_ст2_гор',$,'Монолитная_колонна_600_250',#18870,#4803,$,.COLUMN.);
#7277=IFCCOLUMN('3COsiBorbE$R6nKtyEa4jH',#6414,'Колонна_тб3_с1_э5_р2_ст1_вер',$,'Монолитная_колонна_600_250',#18867,#4815,$,.COLUMN.);
#7721=IFCCOLUMN('0Zd5Zu3Xn7Ew_QMwz6RVFb',#6414,'Колонна_тб4_с1_э5_р0_ст3_гор',$,'Монолитная_колонна_600_250',#18840,#6262,$,.COLUMN.);
#7725=IFCCOLUMN('3vyYyao1D6iwWJOCt3eOyb',#6414,'Колонна_тб4_с1_э5_р0_ст0_вер',$,'Монолитная_колонна_600_250',#18836,#6278,$,.COLUMN.);
#6831=IFCCOLUMN('3gZhSpctXCuPDrkqKf3s7I',#6414,'Колонна_тб1_с2_э5_р1_ст4',$,'Монолитная_колонна_600_250',#18893,#3363,$,.COLUMN.);
#7490=IFCCOLUMN('1NXaFtlSnC$PHaO34g1rpx',#6414,'Колонна_тб3_с2_э5_р2_ст5',$,'Монолитная_колонна_600_250',#18851,#5502,$,.COLUMN.);
#7728=IFCCOLUMN('22wBxKRfvDtPDc$jry12rp',#6414,'Колонна_тб4_с1_э5_р3_ст0_вер',$,'Монолитная_колонна_600_250',#18833,#6290,$,.COLUMN.);
#7063=IFCCOLUMN('1DheZVuyb9aQmeMpE9keLd',#6414,'Колонна_тб2_с1_э5_р1_ст1_вер',$,'Монолитная_колонна_600_250',#18881,#4125,$,.COLUMN.);
#7726=IFCCOLUMN('2uBmcu2w98ghg1wu1lRPD0',#6414,'Колонна_тб4_с1_э5_р1_ст0_вер',$,'Монолитная_колонна_600_250',#18835,#6282,$,.COLUMN.);
#7731=IFCCOLUMN('3dNmRaJuj4XxtuWZ2_7Fms',#6414,'Колонна_тб4_с1_э5_р6_ст0_вер',$,'Монолитная_колонна_600_250',#18830,#6302,$,.COLUMN.);
#7275=IFCCOLUMN('02enQPsxT3Pubbte_TBllK',#6414,'Колонна_тб3_с1_э5_р0_ст1_вер',$,'Монолитная_колонна_600_250',#18869,#4807,$,.COLUMN.);
#7483=IFCCOLUMN('2WSzvoB2b3s9gky4eS8QnF',#6414,'Колонна_тб3_с2_э5_р2_ст0',$,'Монолитная_колонна_600_250',#18858,#5474,$,.COLUMN.);
#7719=IFCCOLUMN('2dUR81eOX4KR6ITB0N9hRS',#6414,'Колонна_тб4_с1_э5_р0_ст1_гор',$,'Монолитная_колонна_600_250',#18842,#6254,$,.COLUMN.);
#7488=IFCCOLUMN('3IufQPht1EZ8Qab7t89uSv',#6414,'Колонна_тб3_с2_э5_р2_ст3',$,'Монолитная_колонна_600_250',#18853,#5494,$,.COLUMN.);
#7363=IFCCOLUMN('1wMiM5HoX518e4CL15qjiW',#6414,'Колонна_тб3_с2_э1_р3_ст8',$,'Монолитная_колонна_1200_250',#18155,#5106,$,.COLUMN.);
#6903=IFCCOLUMN('2LDyLwg7D5F9j_QiOfS$Vd',#6414,'Колонна_тб2_с1_э1_р0_ст0_вер',$,'Монолитная_колонна_1200_250',#18488,#3597,$,.COLUMN.);
#6985=IFCCOLUMN('3UvdCWsHPFE9RCJsattXe6',#6414,'Колонна_тб2_с1_э3_р0_ст0_вер',$,'Монолитная_колонна_1200_250',#18420,#3869,$,.COLUMN.);
#6944=IFCCOLUMN('1Dc1r$7ZP9ngl7o8DgD8aH',#6414,'Колонна_тб2_с1_э2_р0_ст0_вер',$,'Монолитная_колонна_1200_250',#18454,#3733,$,.COLUMN.);
#7026=IFCCOLUMN('0_L5ZBXAz3kvIVf6LBcQ$h',#6414,'Колонна_тб2_с1_э4_р0_ст0_вер',$,'Монолитная_колонна_1200_250',#18386,#4005,$,.COLUMN.);
#7437=IFCCOLUMN('3t4tDzQGDDNvCAk4ueZbma',#6414,'Колонна_тб3_с2_э3_р3_ст8',$,'Монолитная_колонна_1200_250',#18095,#5346,$,.COLUMN.);
#7474=IFCCOLUMN('0U9eZ56bzEFeUc7BMNGVOJ',#6414,'Колонна_тб3_с2_э4_р3_ст8',$,'Монолитная_колонна_1200_250',#18065,#5466,$,.COLUMN.);
#7400=IFCCOLUMN('3hBUD1l9X1ngCPu$XE9SGH',#6414,'Колонна_тб3_с2_э2_р3_ст8',$,'Монолитная_колонна_1200_250',#18125,#5226,$,.COLUMN.);
#6493=IFCCOLUMN('0bKaPWZRPFSBcuC47yIpmm',#6414,'Колонна_тб1_с1_э1_р0_ст1_вер',$,'Монолитная_колонна_1200_250',#18771,#2279,$,.COLUMN.);
#6893=IFCCOLUMN('3XHTyxrSv5A9sFoQBu9bOJ',#6414,'Колонна_тб2_с1_э1_р0_ст0_гор',$,'Монолитная_колонна_1200_250',#18498,#3557,$,.COLUMN.);
#7062=IFCCOLUMN('1EwIPL6MD8u9fWDVMBE7C4',#6414,'Колонна_тб2_с1_э5_р0_ст1_вер',$,'Монолитная_колонна_600_250',#18882,#4121,$,.COLUMN.);
#7109=IFCWALL('2c2cFq0p5Cxva8Hx7E2QTO',#6414,$,'Подвал','Монолитная_стена_250',#16860,#4285,$,.SOLIDWALL.);
#6662=IFCCOLUMN('2ZODg$Isr75Q$shMJWvmJp',#6414,'Колонна_тб1_с1_э5_р0_ст0_вер',$,'Монолитная_колонна_600_250',#18905,#2846,$,.COLUMN.);
#6844=IFCCOLUMN('2MI5kgsjXDdPwfwPTmIby8',#6414,'Колонна_тб2_с1_э0_р0_ст0_гор',$,'Монолитная_колонна_1200_250',#18530,#3391,$,.COLUMN.);
#7150=IFCCOLUMN('3n5YLHOJf4nebkhzCz5iT3',#6414,'Колонна_тб3_с1_э1_р7_ст0_вер',$,'Монолитная_колонна_1200_250',#18308,#4419,$,.COLUMN.);
#7583=IFCCOLUMN('3QTJUH66zAmRlVQCQAg8Pl',#6414,'Колонна_тб4_с1_э1_р7_ст0_вер',$,'Монолитная_колонна_1200_250',#18002,#5822,$,.COLUMN.);
#6538=IFCCOLUMN('2QrcUOek50SxNj2UkYLAkV',#6414,'Колонна_тб1_с1_э2_р0_ст1_вер',$,'Монолитная_колонна_1200_250',#18733,#2431,$,.COLUMN.);
#6628=IFCCOLUMN('0s67w23Lf81xA$muhjJ8Pw',#6414,'Колонна_тб1_с1_э4_р0_ст1_вер',$,'Монолитная_колонна_1200_250',#18657,#2735,$,.COLUMN.);
#6934=IFCCOLUMN('1bqWksJkL8reEvMZJo$D9k',#6414,'Колонна_тб2_с1_э2_р0_ст0_гор',$,'Монолитная_колонна_1200_250',#18464,#3693,$,.COLUMN.);
#6509=IFCCOLUMN('1wzK2Z0WP57hiSc20ETUP2',#6414,'Колонна_особая_тб1_с1_э1',$,'Монолитная_колонна_1200_250',#18755,#2343,$,.COLUMN.);
#6583=IFCCOLUMN('0iaPGzKbTB2P5CTe0MTmYS',#6414,'Колонна_тб1_с1_э3_р0_ст1_вер',$,'Монолитная_колонна_1200_250',#18695,#2583,$,.COLUMN.);
#6975=IFCCOLUMN('2wKZL5Q41B89HboQtV02_o',#6414,'Колонна_тб2_с1_э3_р0_ст0_гор',$,'Монолитная_колонна_1200_250',#18430,#3829,$,.COLUMN.);
#7016=IFCCOLUMN('0Y2N5P9Z56TeJRuoeStasJ',#6414,'Колонна_тб2_с1_э4_р0_ст0_гор',$,'Монолитная_колонна_1200_250',#18396,#3965,$,.COLUMN.);
#7057=IFCCOLUMN('2PTHYquB90UA$wZQxZJdDt',#6414,'Колонна_тб2_с1_э5_р1_ст0_гор',$,'Монолитная_колонна_600_250',#18887,#4101,$,.COLUMN.);
#7496=IFCCOLUMN('050TEsXYb3p8SOohPiBAIX',#6414,'Колонна_тб3_с2_э5_р2_ст8',$,'Монолитная_колонна_600_250',#18845,#5526,$,.COLUMN.);
ENDSEC;